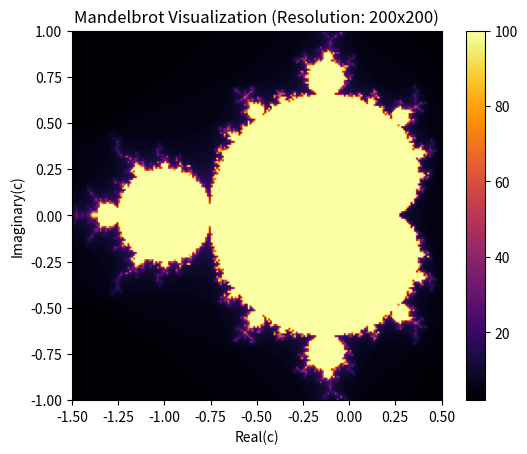

Here is the Python script that generated this plot:
import numpy as np
import matplotlib.pyplot as plt

def mandelbrot(c, max_iter) -> int:
    a = 0
    for n in range(max_iter):
        if abs(a) > 2:
            return n
        a = a**2 + c
    return max_iter


def mandelbrot_set(xmin, xmax, ymin, ymax, width, max_iter) -> np.ndarray:
    x = np.linspace(xmin, xmax, width)
    y = np.linspace(ymin, ymax, width)
    mset = np.zeros((width, width))
    
    for i in range(width):
        for j in range(width):
            c = complex(x[j], y[i])
            mset[i, j] = mandelbrot(c, max_iter)
    
    return mset
    

xmin, xmax, ymin, ymax = -1.5, 0.5, -1, 1
max_iter = 100

def draw_mandel(width: int):
    xmin, xmax, ymin, ymax = -1.5, 0.5, -1, 1
    max_iter = 100

    mandelbrot_image = mandelbrot_set(xmin, xmax, ymin, ymax, width, max_iter)

    plt.imshow(mandelbrot_image, extent=[xmin, xmax, ymin, ymax], cmap='inferno')
    plt.colorbar()
    plt.title(f'Mandelbrot Visualization (Resolution: {width}x{width})')
    plt.xlabel('Real(c)')
    plt.ylabel('Imaginary(c)')
    plt.show()

draw_mandel(200)